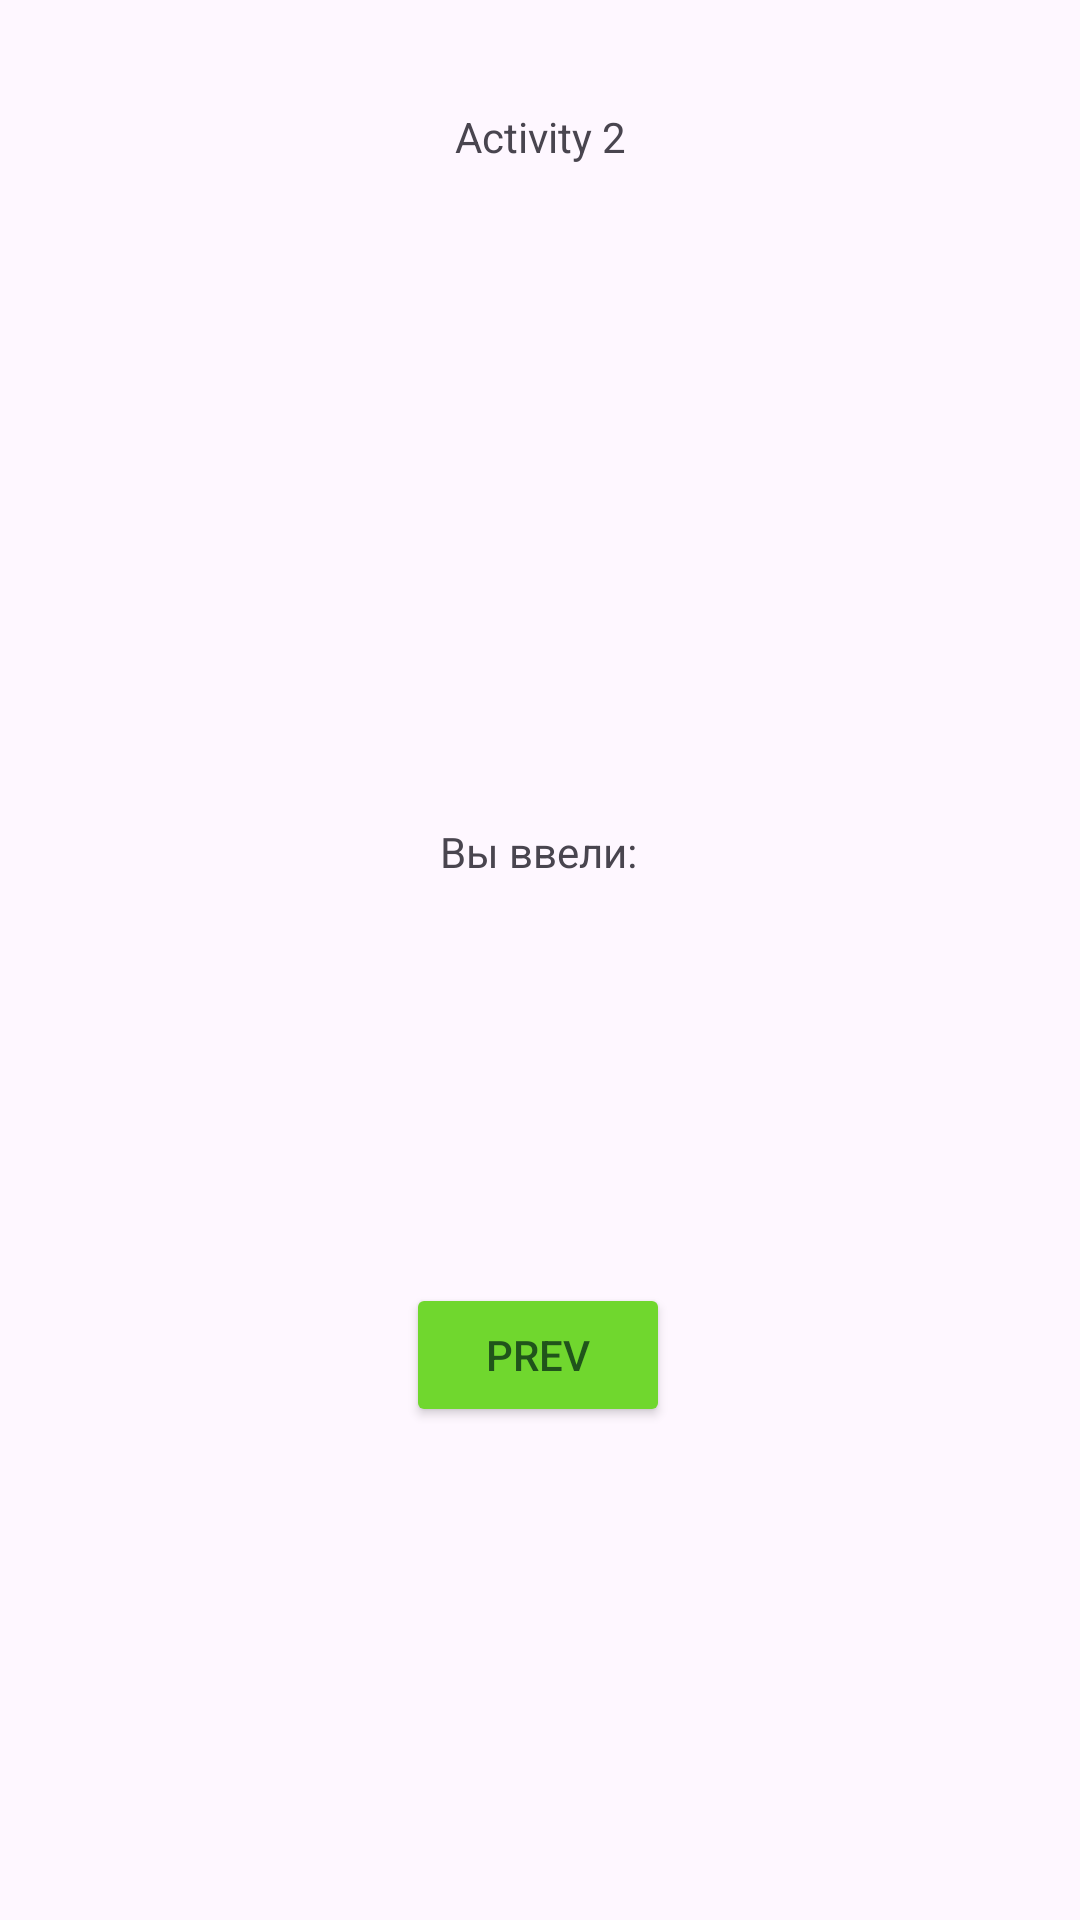

Reconstruct the res/layout file that produces this screen, plus the resources it refers to.
<!-- AndroidManifest.xml: application theme Theme.Laba1111 -->
<!-- res/layout/activity_second.xml -->
<?xml version="1.0" encoding="utf-8"?>
<androidx.constraintlayout.widget.ConstraintLayout xmlns:android="http://schemas.android.com/apk/res/android"
    xmlns:app="http://schemas.android.com/apk/res-auto"
    xmlns:tools="http://schemas.android.com/tools"
    android:id="@+id/main"
    android:layout_width="match_parent"
    android:layout_height="match_parent"
    tools:context=".SecondActivity">

    <TextView
        android:id="@+id/textView6"
        android:layout_width="0dp"
        android:layout_height="wrap_content"
        android:gravity="center"
        android:padding="16dp"
        app:layout_constraintBottom_toBottomOf="parent"
        app:layout_constraintEnd_toEndOf="parent"
        app:layout_constraintHorizontal_bias="0.0"
        app:layout_constraintStart_toStartOf="parent"
        app:layout_constraintTop_toBottomOf="@+id/textView3"
        app:layout_constraintVertical_bias="0.0" />

    <TextView
        android:id="@+id/textView4"
        android:layout_width="wrap_content"
        android:layout_height="wrap_content"
        android:text="Вы ввели:"
        app:layout_constraintBottom_toTopOf="@+id/textView3"
        app:layout_constraintEnd_toEndOf="parent"
        app:layout_constraintHorizontal_bias="0.498"
        app:layout_constraintStart_toStartOf="parent"
        app:layout_constraintTop_toTopOf="parent"
        app:layout_constraintVertical_bias="0.967" />

    <TextView
        android:id="@+id/textView3"
        android:layout_width="0dp"
        android:layout_height="wrap_content"
        android:gravity="center"
        android:padding="16dp"
        app:layout_constraintBottom_toBottomOf="parent"
        app:layout_constraintEnd_toEndOf="parent"
        app:layout_constraintHorizontal_bias="0.0"
        app:layout_constraintStart_toStartOf="parent"
        app:layout_constraintTop_toTopOf="parent"
        app:layout_constraintVertical_bias="0.514" />

    <Button
        android:id="@+id/button2"
        android:layout_width="wrap_content"
        android:layout_height="wrap_content"
        android:backgroundTint="#70D72E"
        android:text="PREV"
        android:textColor="#20541B"
        app:layout_constraintBottom_toBottomOf="parent"
        app:layout_constraintEnd_toEndOf="parent"
        app:layout_constraintHorizontal_bias="0.498"
        app:layout_constraintStart_toStartOf="parent"
        app:layout_constraintTop_toBottomOf="@+id/textView3"
        app:layout_constraintVertical_bias="0.311" />

    <TextView
        android:id="@+id/textView5"
        android:layout_width="wrap_content"
        android:layout_height="wrap_content"
        android:text="Activity 2"
        app:layout_constraintEnd_toEndOf="parent"
        app:layout_constraintStart_toStartOf="parent"
        android:layout_marginTop="36dp"
        app:layout_constraintTop_toTopOf="parent" />
</androidx.constraintlayout.widget.ConstraintLayout>
<!-- resources referenced by this layout -->
<resources>
  <style name="Theme.Laba1111" parent="Base.Theme.Laba1111" />
  <style name="Base.Theme.Laba1111" parent="Theme.Material3.DayNight.NoActionBar">
          
          
      </style>
</resources>
